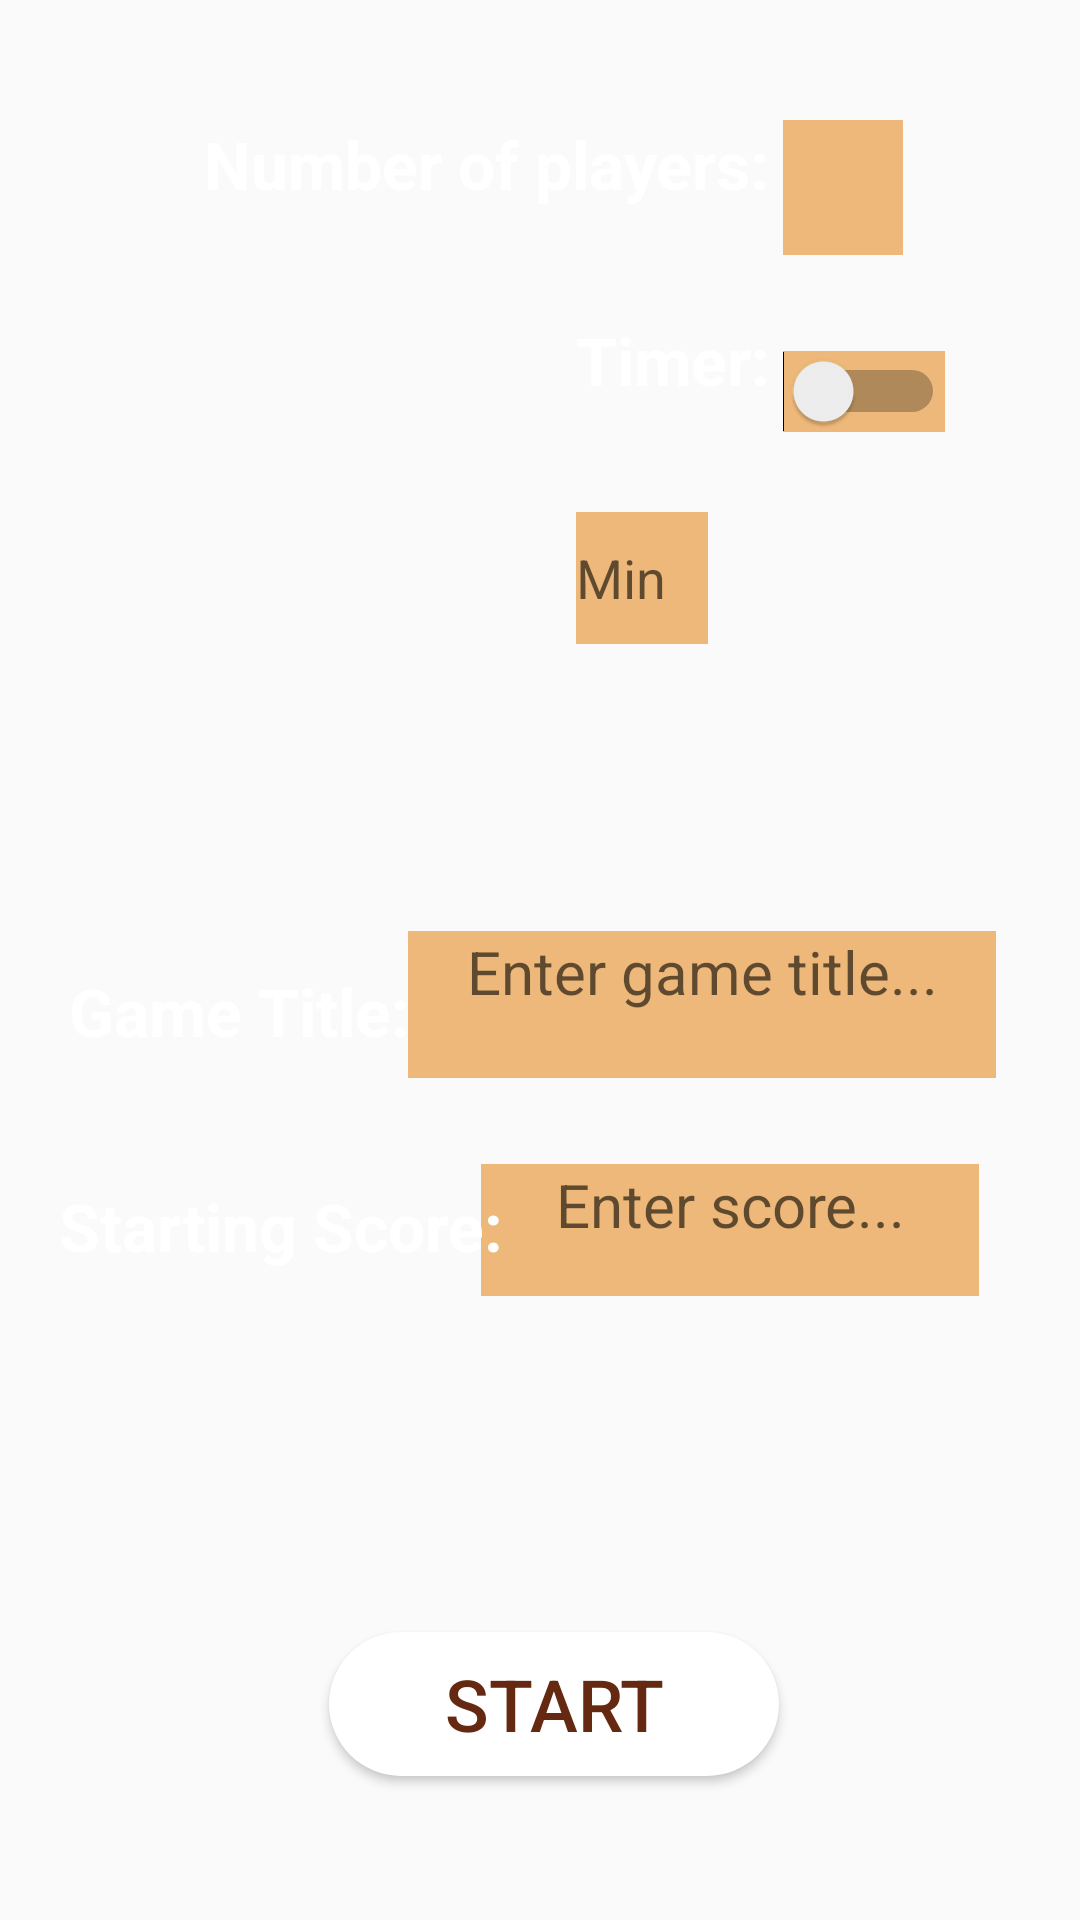

Layout XML and referenced resources for this Android screen:
<!-- AndroidManifest.xml: application theme AppTheme -->
<!-- res/layout/activity_new_game.xml -->
<?xml version="1.0" encoding="utf-8"?>
<androidx.constraintlayout.widget.ConstraintLayout xmlns:android="http://schemas.android.com/apk/res/android"
    xmlns:app="http://schemas.android.com/apk/res-auto"
    xmlns:tools="http://schemas.android.com/tools"
    android:layout_width="match_parent"
    android:layout_height="match_parent"
    tools:context=".NewGameActivity">
    <ImageView
        android:layout_width="fill_parent"
        android:layout_height="fill_parent"
        app:srcCompat="@drawable/main_background"
        android:scaleType="fitXY"
        tools:ignore="MissingConstraints" />

    <EditText
        android:id="@+id/scoreEditText"
        android:layout_width="166dp"
        android:layout_height="44dp"
        android:ems="10"
        android:background="#edb879"
        android:hint="Enter score..."
        android:textSize= "20dp"
        android:inputType="number"
        android:textAlignment="center"
        app:layout_constraintBottom_toBottomOf="parent"
        app:layout_constraintEnd_toEndOf="parent"
        app:layout_constraintHorizontal_bias="0.827"
        app:layout_constraintStart_toStartOf="parent"
        app:layout_constraintTop_toTopOf="parent"
        app:layout_constraintVertical_bias="0.651"
        android:gravity="center_horizontal"
        android:layout_gravity="center_horizontal" />

    <EditText
        android:id="@+id/secondsEditText"
        android:layout_width="43dp"
        android:layout_height="44dp"
        android:layout_marginTop="36dp"
        android:layout_marginEnd="124dp"
        android:layout_marginRight="124dp"
        android:background="#edb879"
        android:ems="10"
        android:hint="Sec"
        android:inputType="number"
        app:layout_constraintEnd_toEndOf="parent"
        app:layout_constraintTop_toBottomOf="@+id/timerTextView" />

    <TextView
        android:id="@+id/playersTextView"
        android:layout_width="wrap_content"
        android:layout_height="wrap_content"
        android:layout_marginStart="68dp"
        android:layout_marginLeft="68dp"
        android:layout_marginTop="40dp"
        android:text="Number of players:"
        android:textStyle="bold"
        android:textColor="@android:color/background_light"
        android:textSize="22sp"
        app:layout_constraintTop_toTopOf="parent"
        app:layout_constraintStart_toStartOf="parent"
        tools:ignore="MissingConstraints" />

    <EditText
        android:id="@+id/playersEditText"
        android:layout_width="40dp"
        android:layout_height="45dp"
        android:background="#edb879"
        android:layout_marginTop="40dp"
        android:ems="10"
        android:inputType="number"
        app:layout_constraintEnd_toEndOf="parent"
        app:layout_constraintHorizontal_bias="0.069"
        app:layout_constraintStart_toEndOf="@+id/playersTextView"
        app:layout_constraintTop_toTopOf="parent" />

    <TextView
        android:id="@+id/timerTextView"
        android:layout_width="wrap_content"
        android:layout_height="wrap_content"
        android:layout_marginStart="192dp"
        android:layout_marginLeft="192dp"
        android:layout_marginTop="36dp"
        android:text="Timer:"
        android:textStyle="bold"
        android:textColor="@android:color/background_light"
        android:textSize="22sp"
        app:layout_constraintStart_toStartOf="parent"
        app:layout_constraintTop_toBottomOf="@+id/playersTextView" />

    <Switch
        android:id="@+id/timerSwitch"
        android:layout_width="wrap_content"
        android:layout_height="wrap_content"
        android:background="#edb879"
        android:layout_marginTop="32dp"
        app:layout_constraintEnd_toEndOf="parent"
        app:layout_constraintHorizontal_bias="0.085"
        app:layout_constraintStart_toEndOf="@+id/timerTextView"
        app:layout_constraintTop_toBottomOf="@+id/playersEditText" />

    <EditText
        android:id="@+id/minutesEditText"
        android:layout_width="43dp"
        android:layout_height="44dp"
        android:layout_marginStart="192dp"
        android:layout_marginLeft="192dp"
        android:layout_marginTop="36dp"
        android:background="#edb879"
        android:ems="10"
        android:hint="@string/min"
        android:inputType="number"
        app:layout_constraintStart_toStartOf="parent"
        app:layout_constraintTop_toBottomOf="@+id/timerTextView" />

    <TextView
        android:id="@+id/timerColon"
        android:layout_width="wrap_content"
        android:layout_height="wrap_content"
        android:layout_marginTop="36dp"
        android:text=":"
        android:textColor="#edb879"
        android:textSize="24sp"
        app:layout_constraintEnd_toStartOf="@+id/secondsEditText"
        app:layout_constraintHorizontal_bias="0.0"
        app:layout_constraintStart_toEndOf="@+id/minutesEditText"
        app:layout_constraintTop_toBottomOf="@+id/timerTextView" />

    <Button
        android:id="@+id/startBtn"
        android:layout_width="150dp"
        android:layout_height="wrap_content"
        android:background="@drawable/round_outline"
        android:text="Start"
        android:textColor="#652810"
        android:textSize="24sp"
        app:layout_constraintBottom_toBottomOf="parent"
        app:layout_constraintEnd_toEndOf="parent"
        app:layout_constraintHorizontal_bias="0.523"
        app:layout_constraintStart_toStartOf="parent"
        app:layout_constraintTop_toBottomOf="@+id/minutesEditText"
        app:layout_constraintVertical_bias="0.873" />

    <TextView
        android:id="@+id/textViewTitle"
        android:layout_width="wrap_content"
        android:layout_height="wrap_content"
        android:text="Game Title:"
        android:textStyle="bold"
        android:textSize="22sp"
        android:textColor="@android:color/background_light"
        app:layout_constraintBottom_toBottomOf="parent"
        app:layout_constraintEnd_toEndOf="parent"
        app:layout_constraintHorizontal_bias="0.093"
        app:layout_constraintStart_toStartOf="parent"
        app:layout_constraintTop_toTopOf="parent"
        app:layout_constraintVertical_bias="0.528" />

    <TextView
        android:id="@+id/scoreViewTitle"
        android:layout_width="wrap_content"
        android:layout_height="wrap_content"
        android:text="Starting Score:"
        android:textSize="22sp"
        android:textStyle="bold"
        android:textColor="@android:color/background_light"
        app:layout_constraintBottom_toBottomOf="parent"
        app:layout_constraintEnd_toEndOf="parent"
        app:layout_constraintHorizontal_bias="0.093"
        app:layout_constraintStart_toStartOf="parent"
        app:layout_constraintTop_toTopOf="parent"
        app:layout_constraintVertical_bias="0.645" />

    <EditText
        android:id="@+id/TitleEditText"
        android:layout_width="196dp"
        android:layout_height="49dp"
        android:ems="10"
        android:inputType="textPersonName"
        app:layout_constraintBottom_toBottomOf="parent"
        app:layout_constraintEnd_toEndOf="parent"
        app:layout_constraintHorizontal_bias="0.829"
        app:layout_constraintStart_toStartOf="parent"
        app:layout_constraintTop_toTopOf="parent"
        app:layout_constraintVertical_bias="0.525" />

    <EditText
        android:id="@+id/titleEditText"
        android:layout_width="196dp"
        android:layout_height="49dp"
        android:ems="10"
        android:background="#edb879"
        android:textSize= "20dp"
        android:hint="Enter game title..."
        android:textAlignment= "center"
        android:inputType="textPersonName"
        app:layout_constraintBottom_toBottomOf="parent"
        app:layout_constraintEnd_toEndOf="parent"
        app:layout_constraintHorizontal_bias="0.829"
        app:layout_constraintStart_toStartOf="parent"
        app:layout_constraintTop_toTopOf="parent"
        app:layout_constraintVertical_bias="0.525"
        android:gravity="center_horizontal" />

</androidx.constraintlayout.widget.ConstraintLayout>
<!-- resources referenced by this layout -->
<resources>
  <!-- drawable round_outline (drawable) -->
  <?xml version="1.0" encoding="utf-8"?>
  <shape xmlns:android="http://schemas.android.com/apk/res/android"
      android:shape="rectangle">
      <solid android:color="@android:color/background_light"/>
      <corners android:radius="30dp" />
          ...
  </shape>
  <string name="min">Min</string>
  <style name="AppTheme" parent="Theme.AppCompat.Light.NoActionBar">
          
          <item name="colorPrimary">@color/colorPrimary</item>
          <item name="colorPrimaryDark">@color/colorPrimaryDark</item>
          <item name="colorAccent">@color/colorAccent</item>
  
      </style>
  <!-- not gathered from this repository: default colours our renderer supplied (Android Studio template values) -->
  <color name="colorPrimary">#FF6200EE</color>
  <color name="colorPrimaryDark">#FF3700B3</color>
  <color name="colorAccent">#FF03DAC5</color>
</resources>
